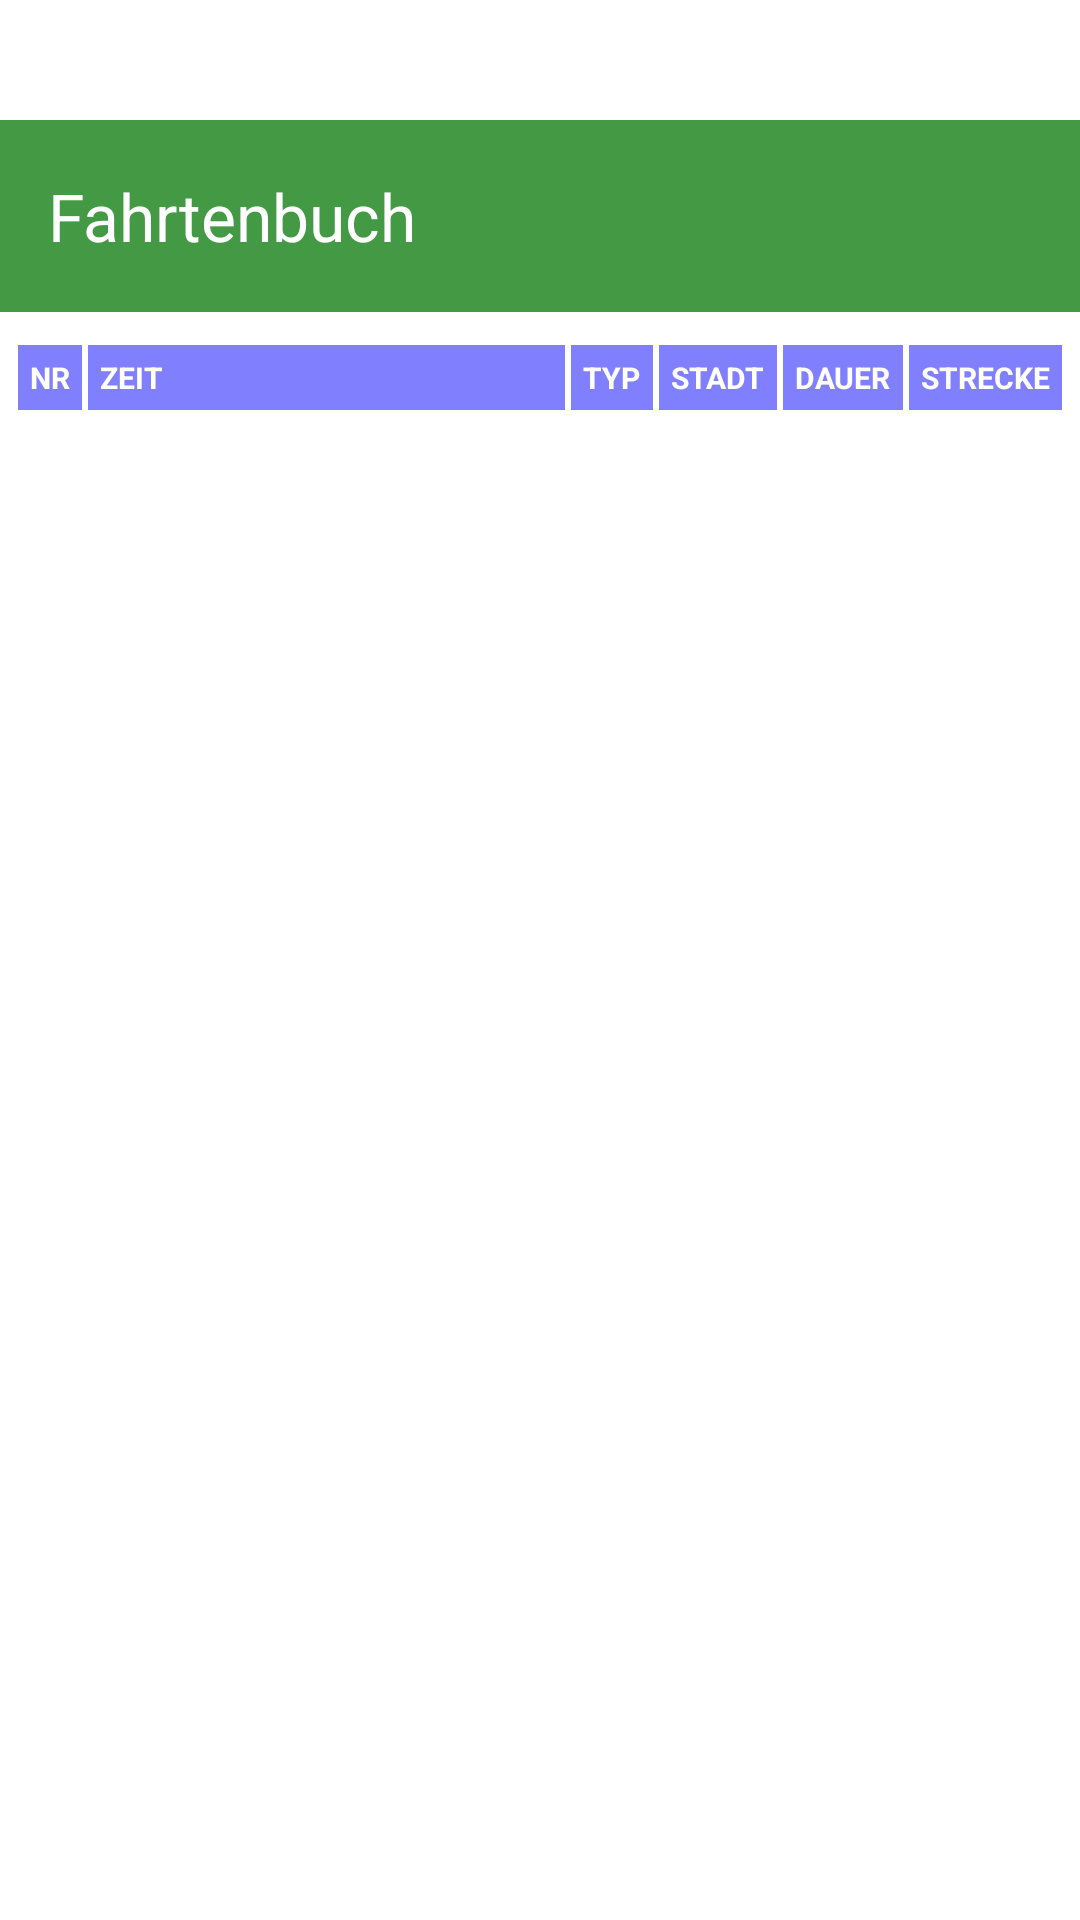

Reconstruct the res/layout file that produces this screen, plus the resources it refers to.
<!-- AndroidManifest.xml: application theme Theme.Fahrtenbuch -->
<!-- res/layout/activity_list.xml -->
<?xml version="1.0" encoding="utf-8"?>
<androidx.drawerlayout.widget.DrawerLayout
    xmlns:android="http://schemas.android.com/apk/res/android"
    xmlns:app="http://schemas.android.com/apk/res-auto"
    xmlns:tools="http://schemas.android.com/tools"
    android:id="@+id/drawer_layout"
    android:layout_width="match_parent"
    android:layout_height="match_parent"
    android:background="@color/white"
    tools:context=".ListActivity"
    tools:openDrawer="start">
    <LinearLayout
        android:layout_width="match_parent"
        android:layout_height="match_parent"
        android:layout_marginTop="40sp"
        android:orientation="vertical">

        <androidx.appcompat.widget.Toolbar
            android:id="@+id/toolbar"
            android:layout_width="match_parent"
            android:layout_height="?attr/actionBarSize"
            android:background="#449944"
            android:elevation="4dp"
            android:theme="@style/Theme.Fahrtenbuch"
            app:popupTheme="@style/Theme.Fahrtenbuch"
            app:itemTextAppearance="@style/TitleFontStyle"
            app:title="@string/app_name" />

        <FrameLayout
            android:id="@+id/fragment_container"
            android:layout_width="match_parent"
            android:layout_height="match_parent">
            <include layout="@layout/list_window"/>
        </FrameLayout>

    </LinearLayout>

    <com.google.android.material.navigation.NavigationView
        android:id="@+id/nav_view"
        android:layout_width="150dp"
        android:layout_height="wrap_content"
        android:layout_marginTop="105sp"
        android:background="#fff"
        android:layout_gravity="start"
        app:itemTextAppearance="@style/MenuFontStyle"
        app:menu="@menu/menu" />
</androidx.drawerlayout.widget.DrawerLayout>
<!-- res/layout/list_window.xml (included above) -->
<?xml version="1.0" encoding="utf-8"?>
<LinearLayout xmlns:android="http://schemas.android.com/apk/res/android"
    android:orientation="vertical"
    android:layout_width="match_parent"
    android:id="@+id/listLayout"
    android:layout_height="match_parent">

    <ScrollView
        android:id="@+id/scrollView2"
        android:layout_width="fill_parent"
        android:layout_height="wrap_content"
        android:background="#00000000"
        android:layout_marginStart="5dp"
        android:layout_marginTop="10dp"
        android:layout_marginEnd="5dp">
    <TableLayout
        android:id="@+id/table"
        android:layout_width="fill_parent"
        android:layout_height="wrap_content"
        android:orientation="vertical"
        android:background="#00000000"
        android:stretchColumns="1">
        <TableRow android:background="@color/blue"
            android:textColor="@color/white">
        <TextView
            android:id="@+id/listTitleNr"
            style="@style/TableRowTextStyleTitle"
            android:text="@string/listTitleNr" />
        <TextView
            android:id="@+id/listTitleTime"
            style="@style/TableRowTextStyleTitle"
            android:text="@string/listTitleTime" />
        <TextView
            android:id="@+id/listTitleType"
            style="@style/TableRowTextStyleTitle"
            android:text="@string/listTitleType" />
        <TextView
            android:id="@+id/listTitleCity"
            style="@style/TableRowTextStyleTitle"
            android:text="@string/listTitleCity" />
        <TextView
            android:id="@+id/listTitleDuration"
            style="@style/TableRowTextStyleTitle"
            android:text="@string/listTitleDuration" />
        <TextView
            android:id="@+id/listTitleKm"
            style="@style/TableRowTextStyleTitle"
            android:text="@string/listTitleKm" />
        </TableRow>
    </TableLayout>
</ScrollView>
</LinearLayout>
<!-- resources referenced by this layout -->
<resources>
  <string name="app_name">Fahrtenbuch</string>
  <string name="listTitleCity">STADT</string>
  <string name="listTitleDuration">DAUER</string>
  <string name="listTitleKm">STRECKE</string>
  <string name="listTitleNr">NR</string>
  <string name="listTitleTime">ZEIT</string>
  <string name="listTitleType">TYP</string>
  <style name="MenuFontStyle" parent="android:Widget.TextView">
          <item name="android:fontFamily">sans-serif</item>
          <item name="android:textStyle">bold</item>
          <item name="android:textSize">20sp</item>
          <item name="android:textColor">@color/white</item>
      </style>
  <style name="TableRowTextStyleTitle">
          <item name="android:layout_width">fill_parent</item>
          <item name="android:layout_height">wrap_content</item>
          <item name="android:background">@drawable/cell_shape_title</item>
          <item name="android:padding">5dp</item>
          <item name="android:textAppearance">?android:attr/textAppearanceMedium</item>
          <item name="android:textColor">@color/white</item>
      </style>
  <style name="Theme.Fahrtenbuch" parent="Base.Theme.Fahrtenbuch">
          <item name="android:fontFamily">sans-serif</item>
          <item name="android:textStyle">bold</item>
          <item name="android:textSize">10sp</item>
          <item name="android:textColor">@color/white</item>
          <item name="android:textColorPrimary">@color/white</item>
          <item name="android:textColorSecondary">@color/white</item>
      </style>
  <style name="TitleFontStyle" parent="android:Widget.TextView">
          <item name="android:fontFamily">sans-serif</item>
          <item name="android:textStyle">bold</item>
          <item name="android:textSize">40sp</item>
          <item name="android:textColor">@color/white</item>
      </style>
  <!-- drawable cell_shape_title (drawable) -->
  <?xml version="1.0" encoding="utf-8"?>
  <shape
      xmlns:android="http://schemas.android.com/apk/res/android"
      android:shape= "rectangle"
      android:background="@color/blue"
      android:id="@+id/shape">
      <solid android:color="#8080ff"/>
      <stroke android:width="1dp"
          android:color="#fff"/>
  </shape>
  <style name="Base.Theme.Fahrtenbuch" parent="Theme.Material3.DayNight.NoActionBar">
          
          
          <item name="colorPrimary">@color/blue</item>
  
      </style>
  <!-- not gathered from this repository: default colours our renderer supplied (Android Studio template values) -->
  <color name="white">#FFFFFFFF</color>
</resources>
